The GitHub repository manelpuig/my_rUBot_mecanum contains a labelled image folder "traffic_sign_dataset" with 6 categories: forbidden, give way, left, nothing, right, stop. Examples follow, each with its label.

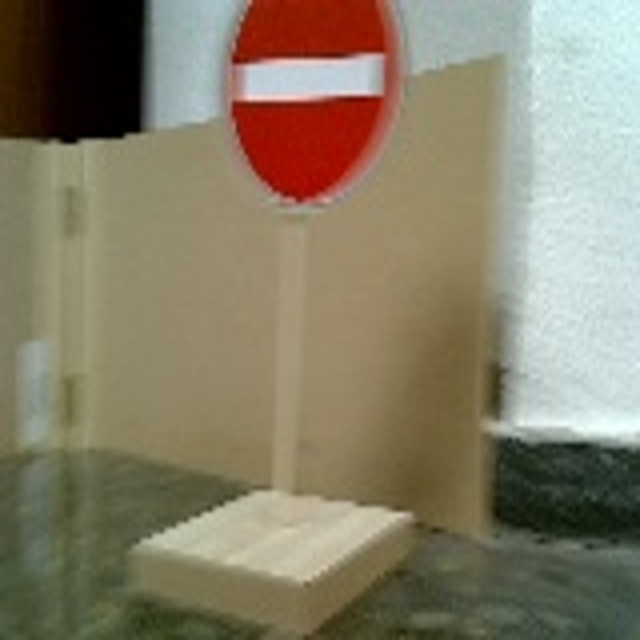
Label: forbidden

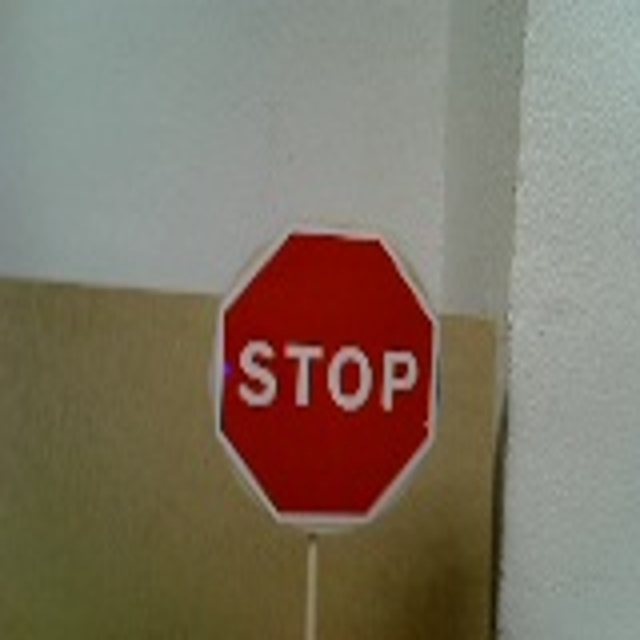
Label: stop

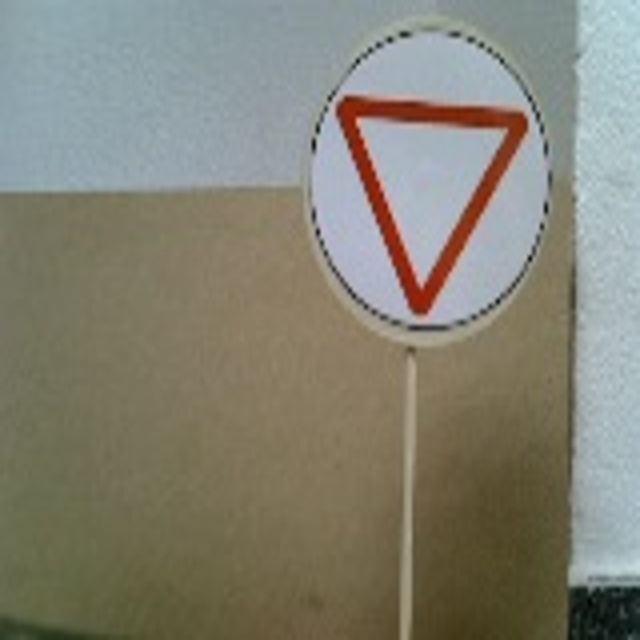
Label: give way

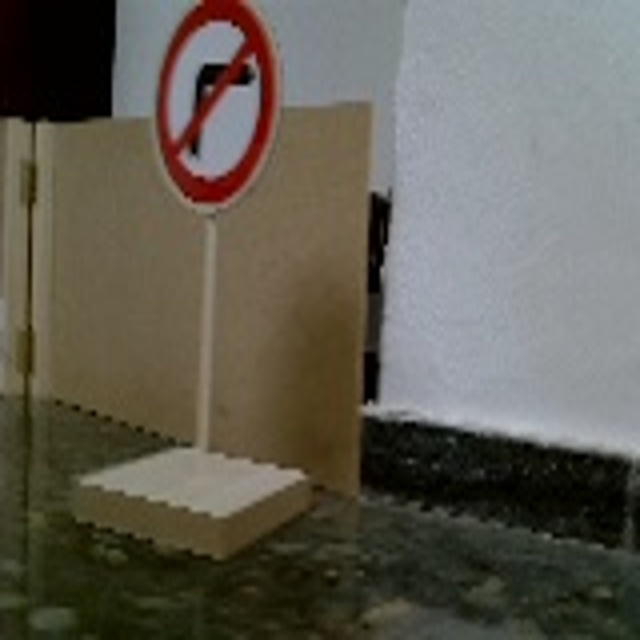
Label: right

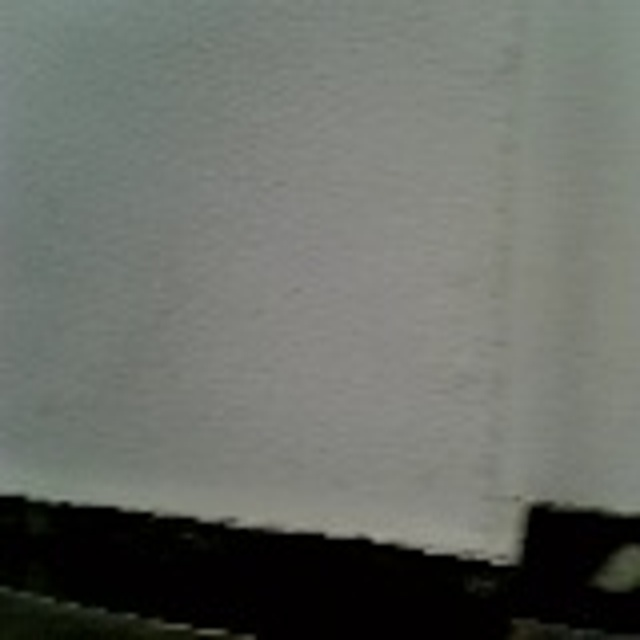
Label: nothing

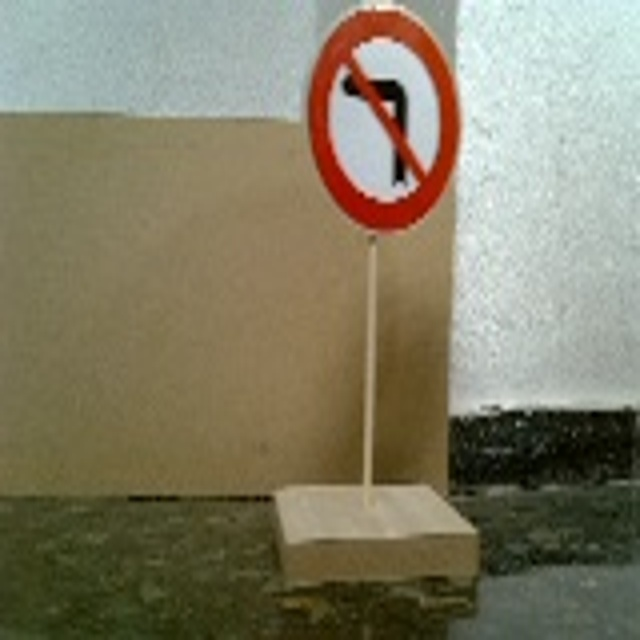
Label: left
